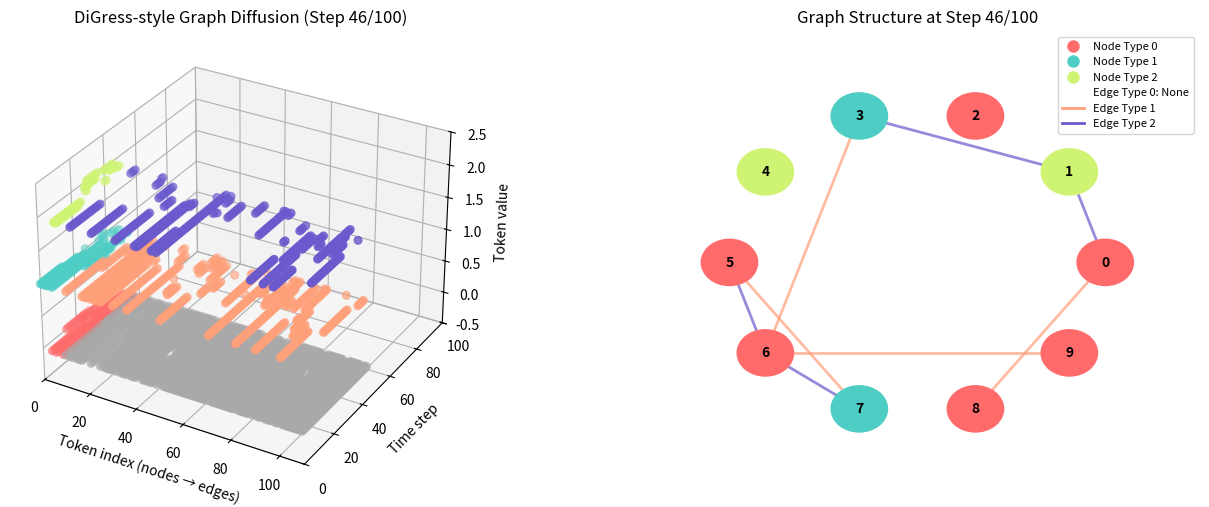

The script that saved this image: (Note: this script raises an exception after producing the figure.)
import numpy as np
import matplotlib.pyplot as plt
from matplotlib.animation import FuncAnimation
from mpl_toolkits.mplot3d import Axes3D
import argparse
from pathlib import Path

# CLI. --frames is also the number of diffusion steps (one frame per step).
parser = argparse.ArgumentParser(description="Render digress_graph.mp4 (toy discrete diffusion animation)")
parser.add_argument("--frames", type=int, default=100, help="number of frames = diffusion steps")
parser.add_argument("--dpi", type=int, default=300)
parser.add_argument("--seed", type=int, default=0, help="seed for the toy data and noise")
parser.add_argument("--out", type=Path, default=Path("outputs/digress_graph.mp4"))
parser.add_argument("--show", action="store_true", help="also open a matplotlib window")
args = parser.parse_args()
args.out.parent.mkdir(parents=True, exist_ok=True)
np.random.seed(args.seed)

# --- Parameters ---
num_nodes = 10
num_node_types = 3
num_edge_types = 3  # 0 = no edge, 1 = edge type 1, 2 = edge type 2

timesteps = args.frames

# Probability distributions for node and edge types
# Must sum to 1.0 for each
node_type_probs = [0.5, 0.3, 0.2]  # Probabilities for node types 0, 1, 2
edge_type_probs = [0.75, 0.15, 0.1]  # Probabilities for edge types 0 (no edge), 1, 2

# Validate probabilities
assert len(node_type_probs) == num_node_types, "node_type_probs length must match num_node_types"
assert len(edge_type_probs) == num_edge_types, "edge_type_probs length must match num_edge_types"
assert abs(sum(node_type_probs) - 1.0) < 1e-6, "node_type_probs must sum to 1.0"
assert abs(sum(edge_type_probs) - 1.0) < 1e-6, "edge_type_probs must sum to 1.0"

# --- Cosine noise schedule (DiGress-style) ---
def alpha_t(t):
    return np.cos((t / 1.0) * np.pi / 2) ** 2  # cosine schedule

t_values = np.linspace(0, 1, timesteps)
alpha_nodes = alpha_t(t_values)
alpha_edges = alpha_t(t_values) ** 0.8  # Edges may noise slightly differently

# --- Create ground truth graph ---
true_node_values = np.random.choice(num_node_types, size=num_nodes, p=node_type_probs)
# Edge values: 0 = no edge, 1+ = edge types
# Only generate upper triangle (excluding diagonal) for undirected graph
true_edge_values = np.zeros((num_nodes, num_nodes), dtype=int)
upper_triangle_indices = np.triu_indices(num_nodes, k=1)  # k=1 excludes diagonal
num_upper_triangle_edges = len(upper_triangle_indices[0])
true_edge_values[upper_triangle_indices] = np.random.choice(
    num_edge_types, 
    size=num_upper_triangle_edges, 
    p=edge_type_probs
)

# Make adjacency matrix symmetric for undirected graph
true_edge_values = true_edge_values + true_edge_values.T

# --- Flatten edge matrix to tokens ---
edge_tokens = true_edge_values.flatten()
num_edges = len(edge_tokens)

# --- Forward diffusion process (DiGress style) ---
# Start from true values and gradually add noise
states_nodes = np.zeros((timesteps, num_nodes), dtype=int)
states_edges = np.zeros((timesteps, num_edges), dtype=int)

# Initialize with true values
states_nodes[0] = true_node_values
states_edges[0] = edge_tokens

# Apply noise over time with decreasing flip probability
for i in range(1, timesteps):
    # Calculate flip probability that decreases over time
    # Early timesteps: high flip probability, Late timesteps: low flip probability
    time_factor = 1 - (i / timesteps)  # Goes from 1.0 to 0.0
    
    # Nodes: with probability (1 - alpha) * time_factor, flip to random value
    node_base_flip_prob = 1 - alpha_nodes[i]
    node_flip_prob = node_base_flip_prob * time_factor
    node_flip_mask = np.random.rand(num_nodes) < node_flip_prob
    node_noise = np.random.choice(num_node_types, num_nodes, p=node_type_probs)
    states_nodes[i] = np.where(node_flip_mask, node_noise, states_nodes[i-1])
    
    # Edges: with probability (1 - alpha) * time_factor, flip to random value
    edge_base_flip_prob = 1 - alpha_edges[i]
    edge_flip_prob = edge_base_flip_prob * time_factor
    edge_flip_mask = np.random.rand(num_edges) < edge_flip_prob
    edge_noise = np.random.choice(num_edge_types, num_edges, p=edge_type_probs)
    states_edges[i] = np.where(edge_flip_mask, edge_noise, states_edges[i-1])

# --- Reshape edge states back to adjacency matrices for visualization ---
states_adj = states_edges.reshape(timesteps, num_nodes, num_nodes)

# --- Combine nodes and edges into one token sequence ---
combined_states = np.concatenate([states_nodes, states_edges], axis=1)
num_total_tokens = combined_states.shape[1]

# --- Create fixed node positions for graph visualization ---
np.random.seed(42)  # For consistent layout
pos = {}
angle = np.linspace(0, 2 * np.pi, num_nodes, endpoint=False)
for i in range(num_nodes):
    pos[i] = (np.cos(angle[i]), np.sin(angle[i]))

# --- Visualization setup ---
fig = plt.figure(figsize=(16, 6))
ax1 = fig.add_subplot(121, projection='3d')
ax2 = fig.add_subplot(122)

# Color mapping for nodes
node_colors_palette = ['#FF6B6B', '#4ECDC4', "#CFF473"]  # Red, Teal, Mint
edge_colors_palette = ['#A9A9A9', '#FFA07A', '#6A5ACD']  # Gray (no edge), Light Salmon, Slate Blue

# Color mapping: separate palettes for nodes vs edges
def token_color(idx, val):
    if idx < num_nodes:
        # Node colors
        return node_colors_palette[int(val) % len(node_colors_palette)]
    else:
        # Edge colors
        return edge_colors_palette[int(val) % len(edge_colors_palette)]

def update(frame):
    # Clear both subplots
    ax1.clear()
    ax2.clear()
    
    # --- 3D Token Plot ---
    ax1.set_title(f"DiGress-style Graph Diffusion (Step {frame+1}/{timesteps})", fontsize=12)
    ax1.set_xlabel("Token index (nodes → edges)")
    ax1.set_ylabel("Time step")
    ax1.set_zlabel("Token value")
    ax1.set_xlim(0, num_total_tokens)
    ax1.set_ylim(0, timesteps)
    ax1.set_zlim(-0.5, max(num_node_types, num_edge_types) - 0.5)

    xs, ys, zs, cs = [], [], [], []
    for t in range(frame):
        for i in range(num_total_tokens):
            val = combined_states[t, i]
            xs.append(i)
            ys.append(t)
            zs.append(val)
            cs.append(token_color(i, val))

    ax1.scatter(xs, ys, zs, c=cs, s=30)
    
    # --- Graph Visualization ---
    ax2.set_title(f"Graph Structure at Step {frame+1}/{timesteps}", fontsize=12)
    ax2.set_xlim(-1.5, 1.5)
    ax2.set_ylim(-1.5, 1.5)
    ax2.axis('off')
    
    # Get current state
    current_nodes = states_nodes[frame-1] if frame > 0 else states_nodes[0]
    current_adj = states_adj[frame-1] if frame > 0 else states_adj[0]
    
    # Draw nodes
    for i in range(num_nodes):
        x, y = pos[i]
        node_val = current_nodes[i]
        color = node_colors_palette[int(node_val) % len(node_colors_palette)]
        
        circle = plt.Circle((x, y), 0.15, color=color, alpha=1.0, zorder=2)
        ax2.add_patch(circle)
        ax2.text(x, y, str(i), ha='center', va='center', fontsize=10, 
                fontweight='bold', zorder=3)
    
    # Draw edges
    for i in range(num_nodes):
        for j in range(i+1, num_nodes):  # Only upper triangle (undirected)
            edge_val = current_adj[i, j]
            if edge_val > 0:  # Edge exists (not type 0)
                x1, y1 = pos[i]
                x2, y2 = pos[j]
                edge_color = edge_colors_palette[int(edge_val) % len(edge_colors_palette)]
                ax2.plot([x1, x2], [y1, y2], color=edge_color, linewidth=2, 
                        alpha=0.7, zorder=1)
    
    # Add legend
    legend_elements = []
    for i, color in enumerate(node_colors_palette[:num_node_types]):
        legend_elements.append(
            plt.Line2D([0], [0], marker='o', color='w', markerfacecolor=color, 
                      markersize=10, label=f'Node Type {i}')
        )
    legend_elements.append(
        plt.Line2D([0], [0], color='none', label='Edge Type 0: None')
    )
    for i in range(1, num_edge_types):
        color = edge_colors_palette[i]
        legend_elements.append(
            plt.Line2D([0], [0], color=color, linewidth=2, label=f'Edge Type {i}')
        )
    
    ax2.legend(handles=legend_elements, loc='upper right', fontsize=8)
    
    return ax1, ax2

ani = FuncAnimation(fig, update, frames=timesteps, interval=100)

# Save animation to video file
# Requires ffmpeg: brew install ffmpeg (macOS) or apt-get install ffmpeg (Linux)
ani.save(args.out, writer='ffmpeg', fps=10, dpi=args.dpi)
print(f"Animation saved to {args.out}")

if args.show:
    plt.show()
